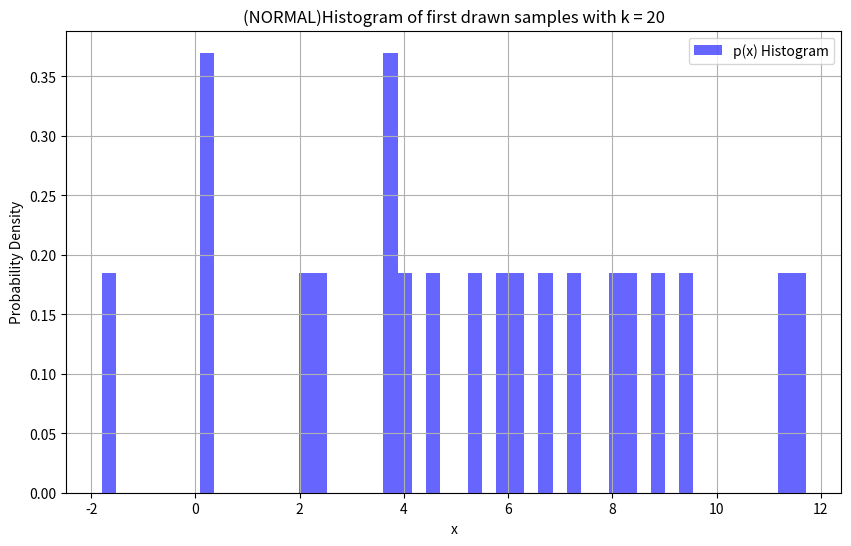
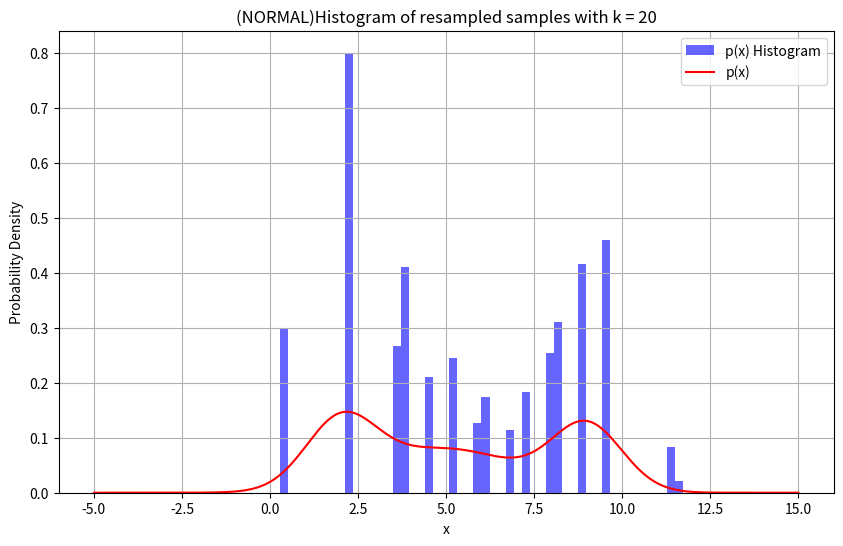
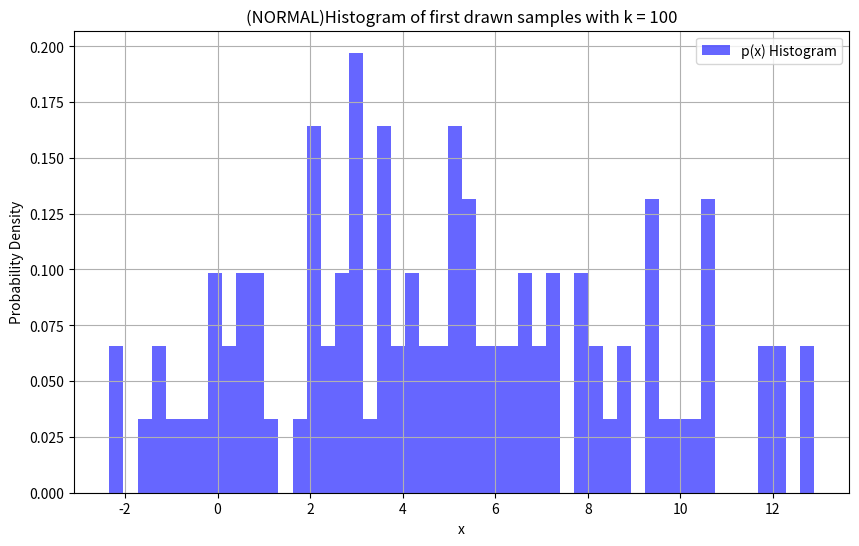
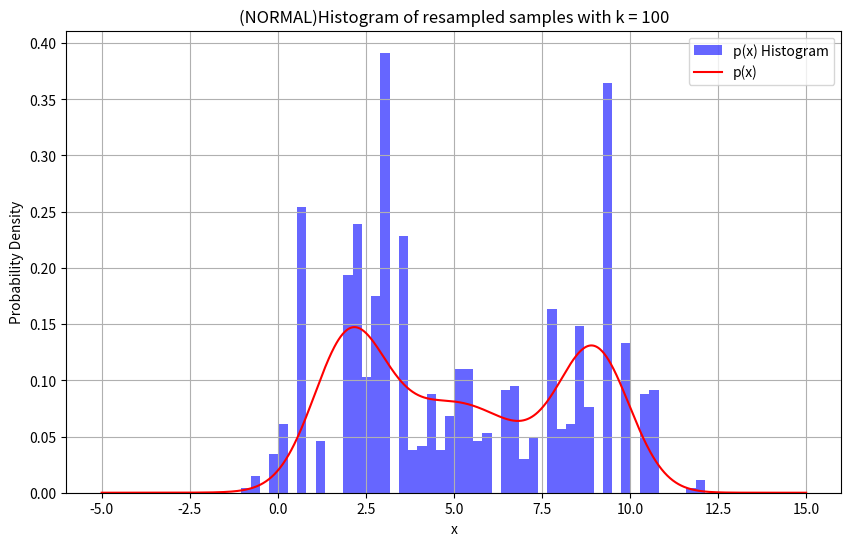
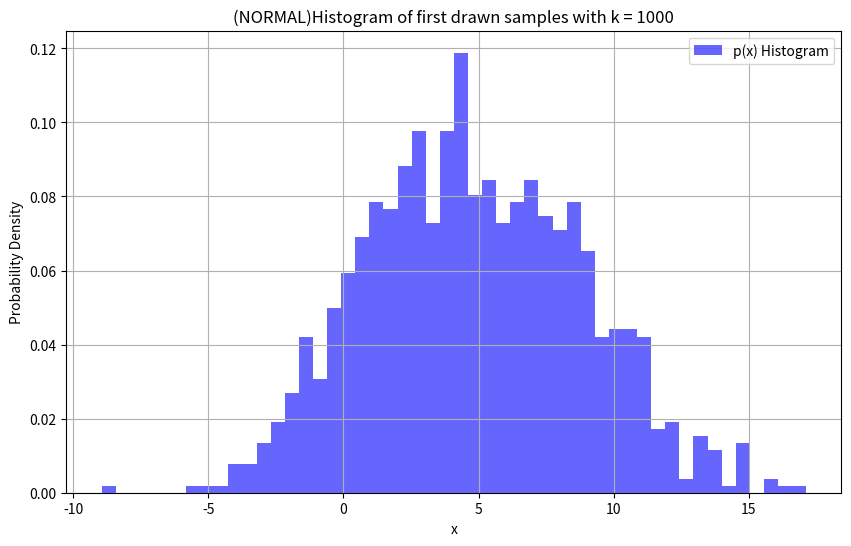
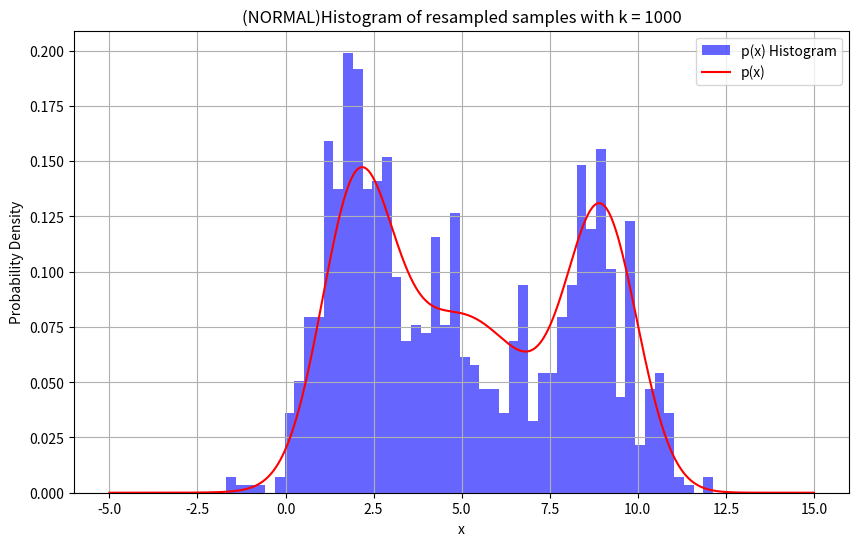

Reproduce these figures in Python, in order.
import math
import random
import matplotlib.pyplot as plt
import numpy as np

def N(x, u, o):
    result = (1 / (math.sqrt(2 * math.pi) * o)) * (math.exp(-0.5 * ((x - u) ** 2 / o ** 2)))
    return result

def p(x):
    result = 0.3 * N(x, 2.0, 1.0) + 0.4 * N(x, 5.0, 2.0) + 0.3 * N(x, 9.0, 1.0)
    return result

def q(x):
    return N(x, 5.0, 4.0)
        

def samplegenerator(k):
    lst = []
    for i in range(k):
        lst.append(np.random.normal(5, 4))
    return lst

def sampling(k,fig1,fig2):
    # Generate a range of x values
    x1_values = samplegenerator(k)  # Adjust the range as needed

    # Calculate the corresponding p(x) values
    p_values = [p(x)/q(x) for x in x1_values]

    # normalize p_values so that the area under the curve sums to 1
    norm_p_values = [x / sum(p_values) for x in p_values]

    # draw 1000 random samples from x1_values, but weighted by p_values
    x1_samples = np.random.choice(x1_values, size=1000, replace=True, p=norm_p_values)

    # Create a histogram plot
    plt.figure(fig1)
    plt.figure(figsize=(10, 6))
    plt.hist(x1_values, bins=50, density=True, alpha=0.6, color='blue', label='p(x) Histogram')

    plt.xlabel('x')
    plt.ylabel('Probability Density')
    str1 = '(NORMAL)Histogram of first drawn samples with k = ' + str(k)
    plt.title(str1)
    plt.legend()
    plt.grid(True)



    plt.figure(fig2)
    plt.figure(figsize=(10, 6))
    plt.hist(x1_samples, bins=50, density=True, alpha=0.6, color='blue', label='p(x) Histogram')

    # plotting p(x) as a function of x for comparison
    x_values = np.linspace(-5, 15, 1000)
    p_values = [p(x) for x in x_values]
    plt.plot(x_values, p_values, color='red', label='p(x)')

    plt.xlabel('x')
    plt.ylabel('Probability Density')
    str2 = '(NORMAL)Histogram of resampled samples with k = ' + str(k)
    plt.title(str2)
    plt.legend()
    plt.grid(True)



sampling(20,0,1)
sampling(100,2,3)
sampling(1000,4,5)


plt.show()

